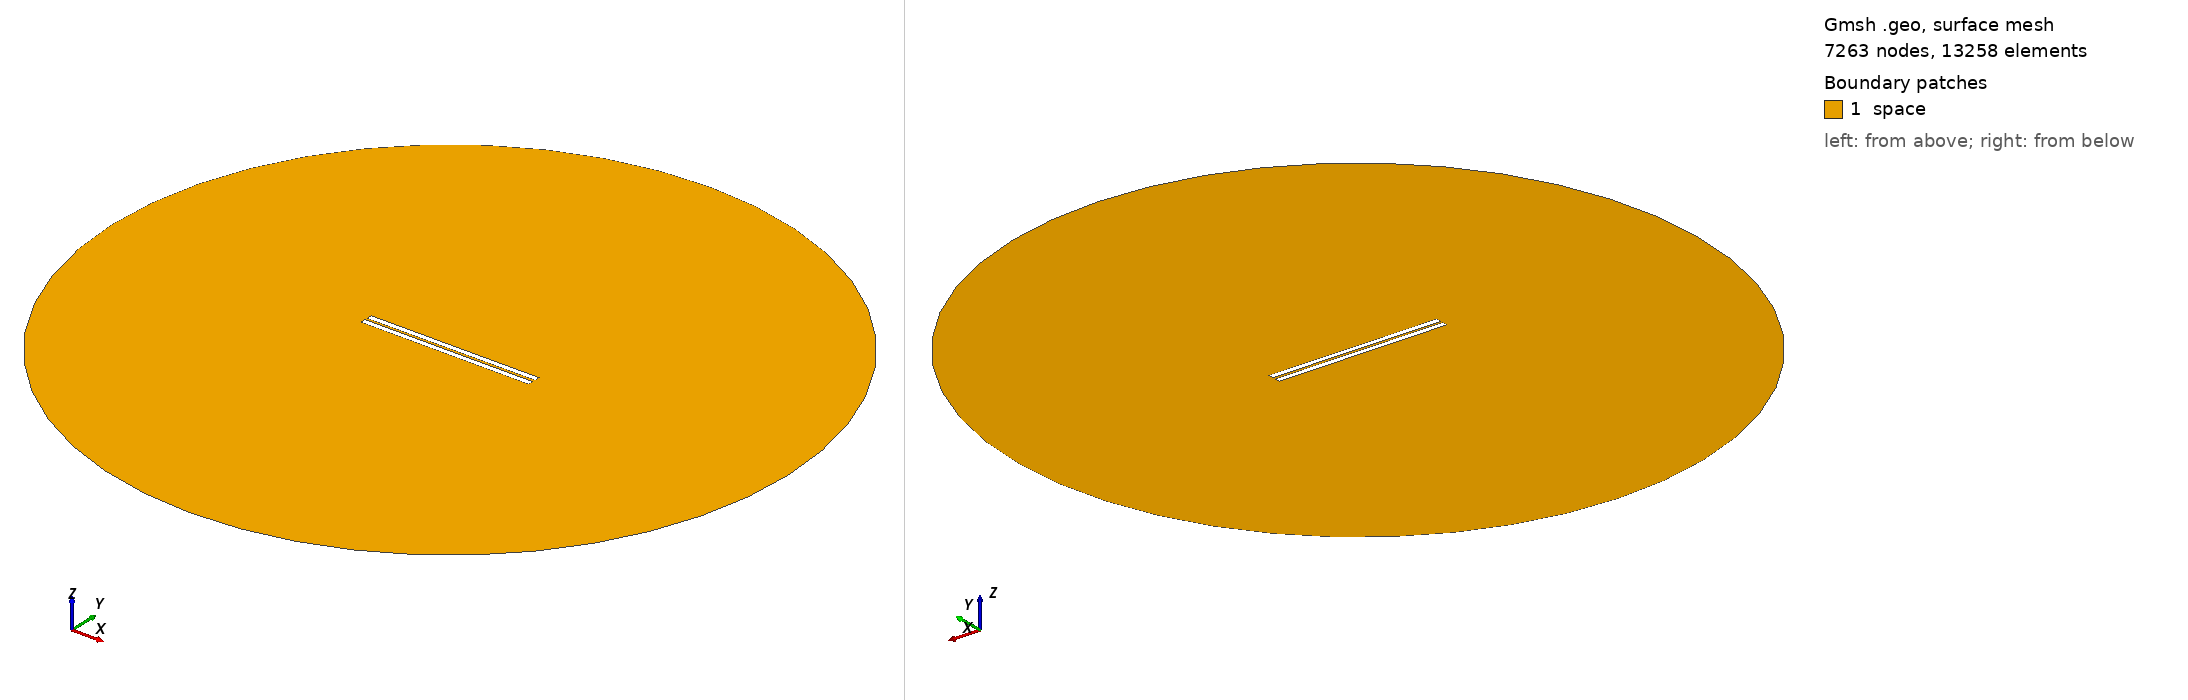

Gmsh geometry script, surface-meshed: 7263 nodes, 13258 surface elements. Boundary patches (legend numbers): 1 space. Left view from above one corner, right view from below the opposite corner. Legend entries are the model's physical surfaces. The drawing asked Gmsh for element sizes between 1% and 20% of the model's largest extent; the script's own settings can give other sizes.

=== 515.geo (drawn) ===
// Set the geometry kernel
SetFactory("OpenCASCADE");

//---------------------------------------
// Rectangles
//---------------------------------------

// Rectangle 1 (top)
Point(1) = {-49.62222222222222, 0.8055555555555556, 0, 1.0};
Point(2) = {49.62222222222222, 0.8055555555555556, 0, 1.0};
Point(3) = {49.62222222222222, 4.05, 0, 1.0};
Point(4) = {-49.62222222222222, 4.05, 0, 1.0};

Line(1) = {1, 2};
Line(2) = {2, 3};
Line(3) = {3, 4};
Line(4) = {4, 1};

Line Loop(1) = {1, 2, 3, 4};
Plane Surface(1) = {1};

Rotate { {0, 0, 1}, {0,  0.8055555555555556,  0}, 0.002 } {
  Surface{1};
}

// Rectangle 2 (bottom)
Point(5) = {-49.62222222222222, -0.8055555555555556, 0, 1.0};
Point(6) = {49.62222222222222, -0.8055555555555556, 0, 1.0};
Point(7) = {49.62222222222222, -4.05, 0, 1.0};
Point(8) = {-49.62222222222222, -4.05, 0, 1.0};

Line(5) = {5, 6};
Line(6) = {6, 7};
Line(7) = {7, 8};
Line(8) = {8, 5};

Line Loop(2) = {5, 6, 7, 8};
Plane Surface(2) = {2}; 


//---------------------------------------
// Circle
//---------------------------------------

// Define points
Point(9) = {0, 0, 0};        // Center
Point(10) = {200, 0, 0};     // Start point
Point(11) = {0, 200, 0};     // 90 degrees
Point(12) = {-200, 0, 0};    // 180 degrees
Point(13) = {0, -200, 0};    // 270 degrees

// Define circle arcs (each needs start, center, end)
Circle(9) = {10, 9, 11};
Circle(10) = {11, 9, 12};
Circle(11) = {12, 9, 13};
Circle(12) = {13, 9, 10};

// Define curve loop and surface if needed
Curve Loop(3) = {9, 10, 11, 12};
Surface(3) = {3};

//---------------------------------------
// Define Physical Groups
//---------------------------------------                

//--- Physical Curves
// Physical groups for boundaries
Physical Line("force_segment", 10) = {1};
Physical Line("upper_plate", 11) = {2, 3, 4};
Physical Line("lower_plate", 12) = {5, 6, 7, 8};
Physical Line("boundary", 20) = {9, 10, 11, 12};

// Subtract Rectangles from Circle
BooleanDifference{ Surface{3}; Delete; }{ Surface{1}; Surface{2}; Delete; }
//--- Physical Surfaces
Physical Surface("space", 30) = {3};


//---------------------------------------
// Fine mesh near the plates
//--------------------------------------- 

// Define a distance field for mesh refinement
Field[1] = Distance;
Field[1].CurvesList = {1, 2, 3, 4, 5, 6, 7, 8};  // Rectangle curves
Field[1].NumPointsPerCurve = 200;

c = 0.3;
// Define threshold field to control mesh size based on distance to attractor
Field[2] = Threshold;
Field[2].IField = 1;
Field[2].LcMin = c; // Minimum element size near the attractor
Field[2].LcMax = 100*c;  // Maximum element size away from the attractor
Field[2].DistMin = 0.01;
Field[2].DistMax = 40;

Background Field = 2;

//---------------------------------------
// 6. Generate the Mesh
//---------------------------------------
Mesh 2;  // 2D mesh generation
